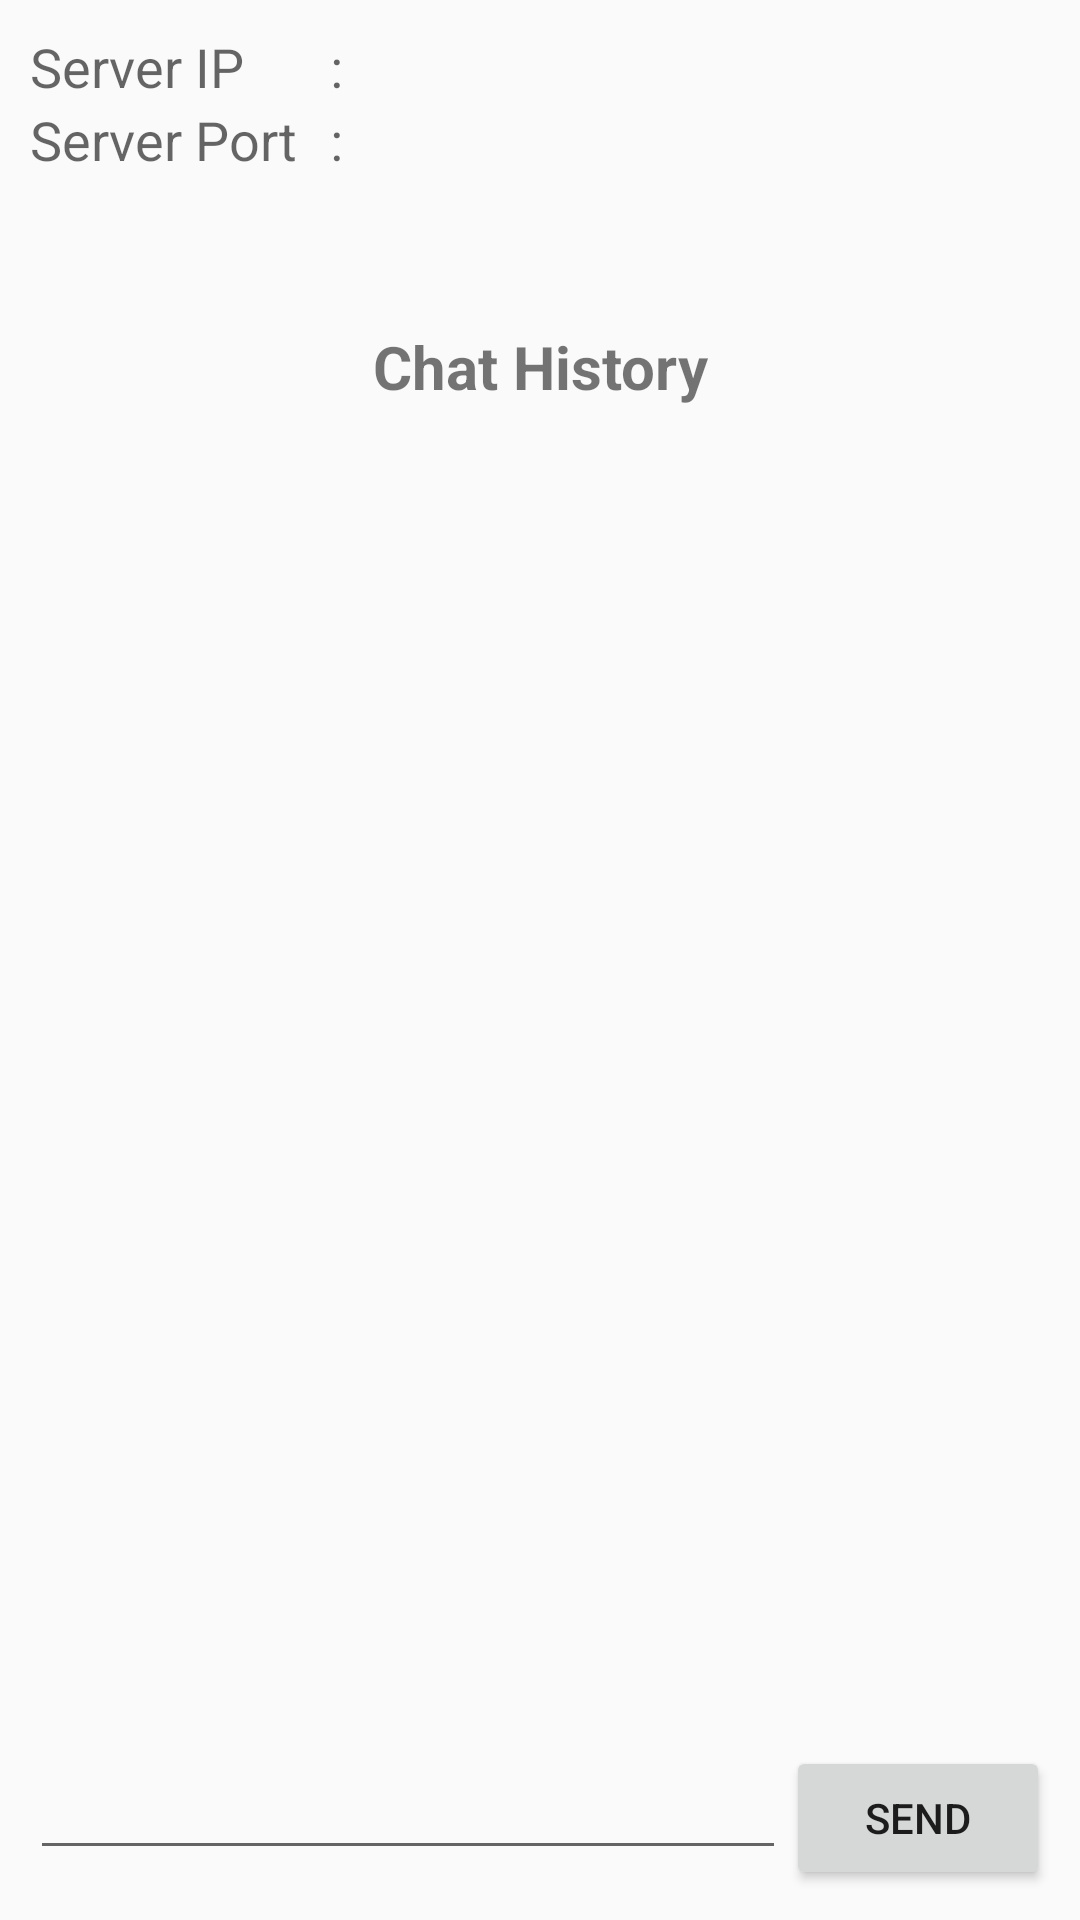

Layout XML and referenced resources for this Android screen:
<!-- AndroidManifest.xml: application theme AppTheme -->
<!-- res/layout/activity_server.xml -->
<FrameLayout xmlns:android="http://schemas.android.com/apk/res/android"
    xmlns:tools="http://schemas.android.com/tools"
    android:id="@+id/container"
    android:layout_width="match_parent"
    android:layout_height="match_parent" >

    <LinearLayout
        android:layout_width="match_parent"
        android:layout_height="match_parent"
        android:padding="10dp"
        android:orientation="vertical" >

        <LinearLayout
            android:layout_width="match_parent"
            android:layout_height="wrap_content"
            android:orientation="horizontal" >

            <TextView
                android:id="@+id/textViewSrvrIP"
                android:layout_width="100dp"
                android:layout_height="wrap_content"
                android:text="Server IP"
                android:textAppearance="?android:attr/textAppearanceMedium" />

            <TextView
                android:id="@+id/textViewSrvrIP1"
                android:layout_width="wrap_content"
                android:layout_height="wrap_content"
                android:text=":"
                android:textAppearance="?android:attr/textAppearanceMedium" />

            <TextView
                android:id="@+id/textViewServerIP"
                android:layout_width="wrap_content"
                android:layout_height="wrap_content"
                android:textAppearance="?android:attr/textAppearanceMedium" />
        </LinearLayout>

        <LinearLayout
            android:layout_width="match_parent"
            android:layout_height="wrap_content"
            android:layout_marginBottom="50dp"
            android:orientation="horizontal" >

            <TextView
                android:id="@+id/textViewSrvrPort"
                android:layout_width="100dp"
                android:layout_height="wrap_content"
                android:text="Server Port"
                android:textAppearance="?android:attr/textAppearanceMedium" />

            <TextView
                android:id="@+id/textViewSrvrPort1"
                android:layout_width="wrap_content"
                android:layout_height="wrap_content"
                android:text=":"
                android:textAppearance="?android:attr/textAppearanceMedium" />

            <TextView
                android:id="@+id/textViewServerPort"
                android:layout_width="wrap_content"
                android:layout_height="wrap_content"
                android:textAppearance="?android:attr/textAppearanceMedium" />
        </LinearLayout>

        <LinearLayout
            android:layout_width="match_parent"
            android:layout_height="0dp"
            android:layout_weight="1"
            android:orientation="horizontal" >

            <TextView
                android:id="@+id/tv_chat_title"
                android:layout_width="match_parent"
                android:layout_height="wrap_content"
                android:gravity="center"
                android:textSize="20sp"
                android:textStyle="bold"
                android:text="Chat History"
                android:paddingBottom="10dp"/>

            <TextView
                android:id="@+id/tv_chat_history"
                android:layout_width="match_parent"
                android:layout_height="match_parent"
                android:background="@color/SkyBlue"/>
        </LinearLayout>

        <LinearLayout
            android:layout_width="match_parent"
            android:layout_height="wrap_content"
            android:orientation="horizontal">

            <EditText
                android:id="@+id/et_chat"
                android:layout_width="0dp"
                android:layout_height="wrap_content"
                android:layout_weight="1"/>
            <Button
                android:id="@+id/btn_send"
                android:layout_width="wrap_content"
                android:layout_height="wrap_content"
                android:text="Send"/>
        </LinearLayout>

    </LinearLayout>

</FrameLayout>
<!-- resources referenced by this layout -->
<resources>
  <color name="SkyBlue">#87CEEB</color>
  <style name="AppTheme" parent="Theme.AppCompat.Light.DarkActionBar">
          
          <item name="colorPrimary">@color/colorPrimary</item>
          <item name="colorPrimaryDark">@color/colorPrimaryDark</item>
          <item name="colorAccent">@color/colorAccent</item>
          <item name="android:actionBarSize">0dp</item>
      </style>
  <color name="colorPrimary">#3F51B5</color>
  <color name="colorPrimaryDark">#303F9F</color>
  <color name="colorAccent">#FF4081</color>
</resources>
